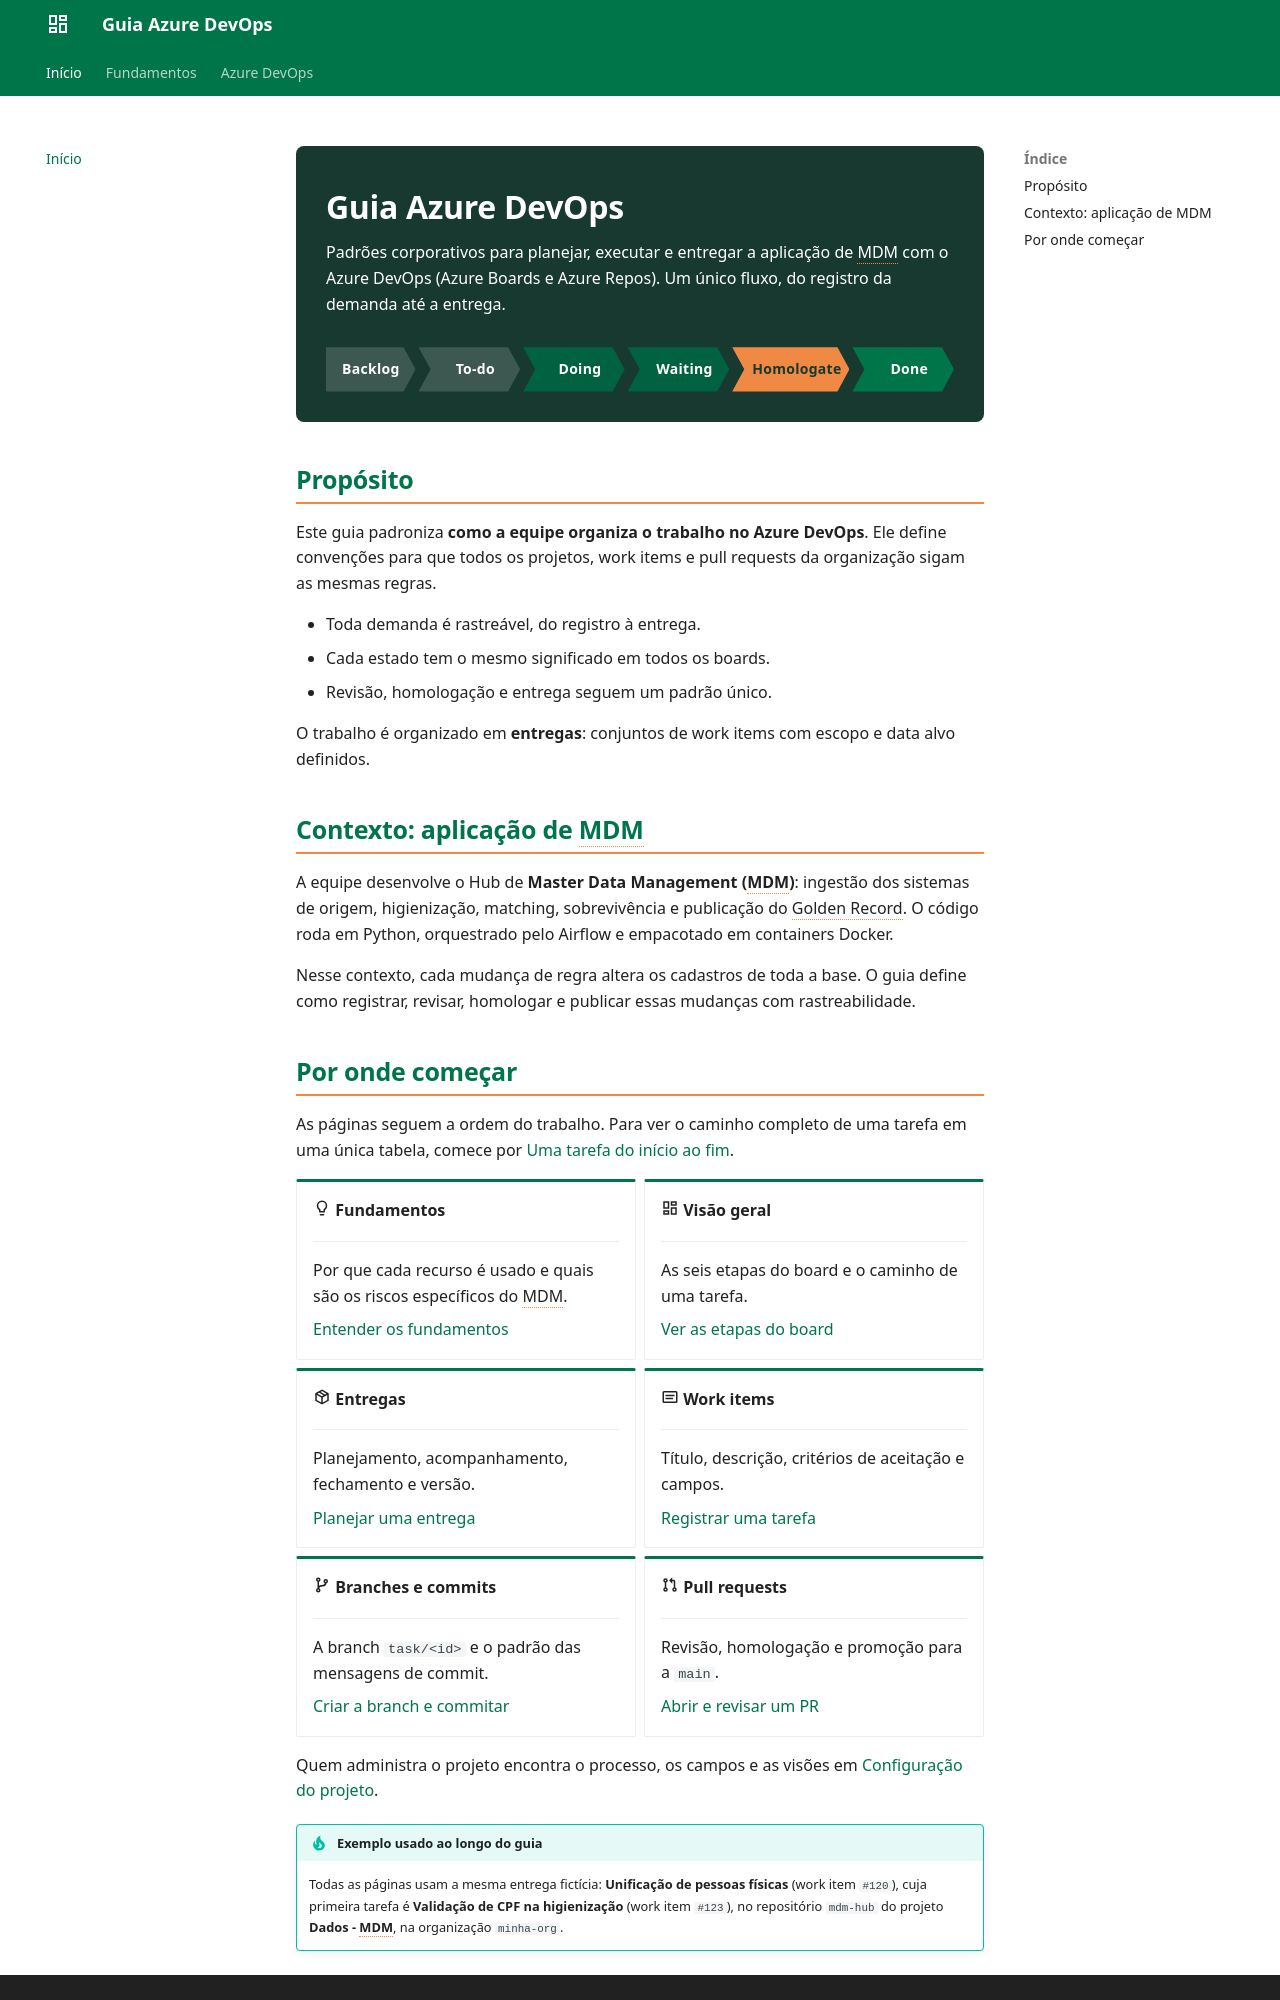

repository: gabrielaalves-selbetti/azuredevops-projects-mdm · page: index.html · generator: mkdocs

<div class="hero" markdown>

# Guia Azure DevOps

Padrões corporativos para planejar, executar e entregar a aplicação de MDM com o Azure DevOps (Azure Boards e Azure Repos). Um único fluxo, do registro da demanda até a entrega.

<ol class="trilho" aria-label="Etapas do board">
  <li>Backlog</li>
  <li>To-do</li>
  <li>Doing</li>
  <li>Waiting</li>
  <li class="trilho__controle">Homologate</li>
  <li>Done</li>
</ol>

</div>

## Propósito

Este guia padroniza **como a equipe organiza o trabalho no Azure DevOps**. Ele define convenções para que todos os projetos, work items e pull requests da organização sigam as mesmas regras.

- Toda demanda é rastreável, do registro à entrega.
- Cada estado tem o mesmo significado em todos os boards.
- Revisão, homologação e entrega seguem um padrão único.

O trabalho é organizado em **entregas**: conjuntos de work items com escopo e data alvo definidos.

## Contexto: aplicação de MDM

A equipe desenvolve o Hub de **Master Data Management (MDM)**: ingestão dos sistemas de origem, higienização, matching, sobrevivência e publicação do Golden Record. O código roda em Python, orquestrado pelo Airflow e empacotado em containers Docker.

Nesse contexto, cada mudança de regra altera os cadastros de toda a base. O guia define como registrar, revisar, homologar e publicar essas mudanças com rastreabilidade.
